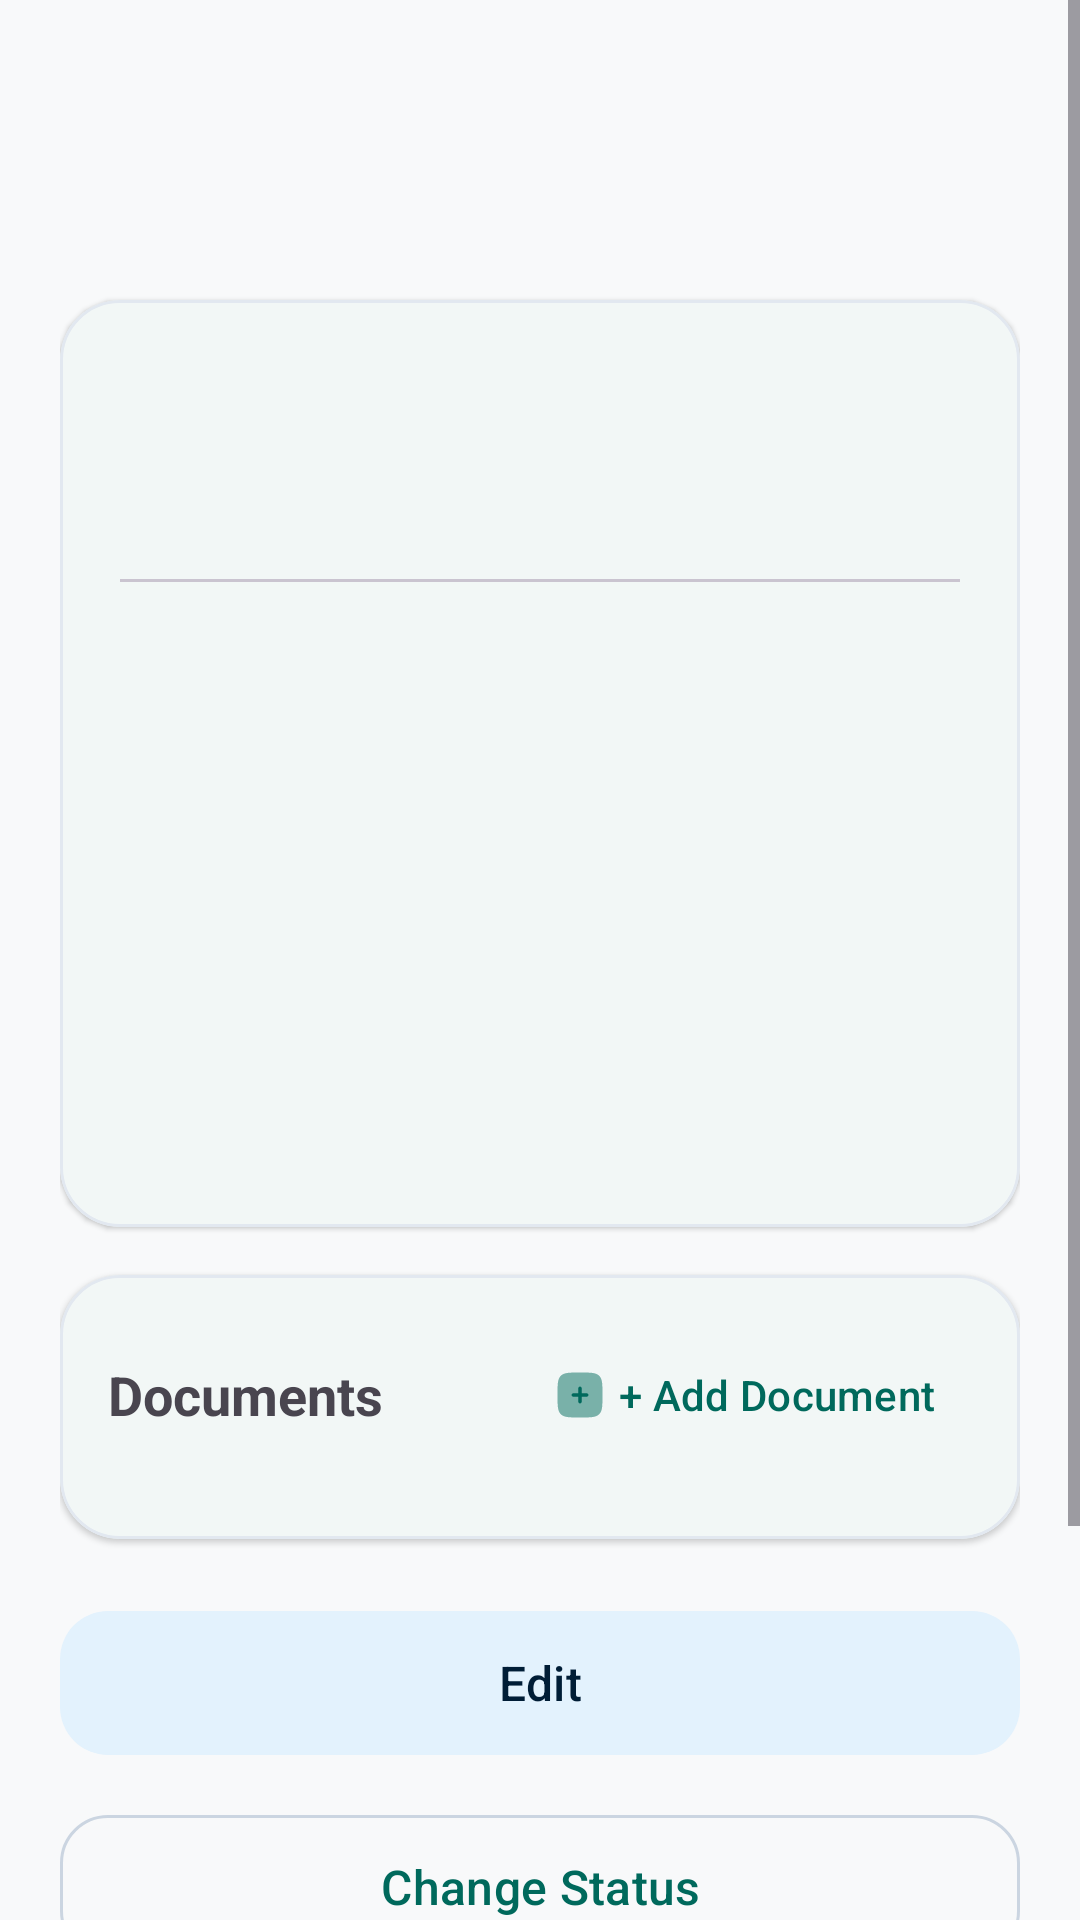

Android layout source for this screen:
<!-- AndroidManifest.xml: application theme Theme.RobHouseRental -->
<!-- res/layout/activity_maintenance_details.xml -->
<?xml version="1.0" encoding="utf-8"?>
<ScrollView
    xmlns:android="http://schemas.android.com/apk/res/android"
    xmlns:app="http://schemas.android.com/apk/res-auto"
    android:layout_width="match_parent"
    android:layout_height="match_parent"
    android:fitsSystemWindows="true"
    android:fillViewport="true">

    <LinearLayout
        android:layout_width="match_parent"
        android:layout_height="wrap_content"
        android:orientation="vertical"
        android:padding="20dp">

        <com.google.android.material.appbar.MaterialToolbar
            android:id="@+id/toolbarMaintenanceDetails"
            android:layout_width="match_parent"
            android:layout_height="?attr/actionBarSize"
            android:title="@string/maintenance_details"
            app:navigationIcon="@drawable/ic_arrow_back" />

        <com.google.android.material.card.MaterialCardView
            android:layout_width="match_parent"
            android:layout_height="wrap_content"
            android:layout_marginTop="16dp"
            app:cardCornerRadius="20dp"
            app:cardElevation="1dp">

            <LinearLayout
                android:layout_width="match_parent"
                android:layout_height="wrap_content"
                android:orientation="vertical"
                android:padding="20dp">

                <TextView
                    android:id="@+id/tvMaintDetailsTitle"
                    android:layout_width="match_parent"
                    android:layout_height="wrap_content"
                    android:textSize="22sp"
                    android:textStyle="bold" />

                <TextView
                    android:id="@+id/tvMaintDetailsPropertyUnit"
                    android:layout_width="match_parent"
                    android:layout_height="wrap_content"
                    android:layout_marginTop="6dp"
                    android:textSize="16sp" />

                <View
                    android:layout_width="match_parent"
                    android:layout_height="1dp"
                    android:layout_marginVertical="16dp"
                    android:background="?attr/colorOutlineVariant" />

                <TextView
                    android:id="@+id/tvMaintDetailsCategory"
                    android:layout_width="match_parent"
                    android:layout_height="wrap_content"
                    android:textSize="15sp" />

                <TextView
                    android:id="@+id/tvMaintDetailsPriority"
                    android:layout_width="match_parent"
                    android:layout_height="wrap_content"
                    android:layout_marginTop="6dp"
                    android:textSize="15sp" />

                <TextView
                    android:id="@+id/tvMaintDetailsStatus"
                    android:layout_width="match_parent"
                    android:layout_height="wrap_content"
                    android:layout_marginTop="6dp"
                    android:textSize="15sp"
                    android:textStyle="bold" />

                <TextView
                    android:id="@+id/tvMaintDetailsCosts"
                    android:layout_width="match_parent"
                    android:layout_height="wrap_content"
                    android:layout_marginTop="6dp"
                    android:textSize="16sp"
                    android:textStyle="bold" />

                <TextView
                    android:id="@+id/tvMaintDetailsVendor"
                    android:layout_width="match_parent"
                    android:layout_height="wrap_content"
                    android:layout_marginTop="6dp"
                    android:textSize="15sp" />

                <TextView
                    android:id="@+id/tvMaintDetailsDates"
                    android:layout_width="match_parent"
                    android:layout_height="wrap_content"
                    android:layout_marginTop="6dp"
                    android:textSize="14sp" />

                <TextView
                    android:id="@+id/tvMaintDetailsDescription"
                    android:layout_width="match_parent"
                    android:layout_height="wrap_content"
                    android:layout_marginTop="8dp"
                    android:textSize="14sp" />

            </LinearLayout>

        </com.google.android.material.card.MaterialCardView>

        
        <com.google.android.material.card.MaterialCardView
            android:layout_width="match_parent"
            android:layout_height="wrap_content"
            android:layout_marginTop="16dp"
            app:cardCornerRadius="20dp"
            app:cardElevation="1dp">

            <LinearLayout
                android:layout_width="match_parent"
                android:layout_height="wrap_content"
                android:orientation="vertical"
                android:padding="16dp">

                <LinearLayout
                    android:layout_width="match_parent"
                    android:layout_height="wrap_content"
                    android:gravity="center_vertical"
                    android:orientation="horizontal">

                    <TextView
                        android:layout_width="0dp"
                        android:layout_height="wrap_content"
                        android:layout_weight="1"
                        android:text="@string/menu_documents"
                        android:textSize="18sp"
                        android:textStyle="bold" />

                    <com.google.android.material.button.MaterialButton
                        android:id="@+id/btnAddMaintDocument"
                        style="@style/Widget.Material3.Button.TextButton"
                        android:layout_width="wrap_content"
                        android:layout_height="wrap_content"
                        android:text="@string/add_document"
                        app:icon="@drawable/ic_add" />

                </LinearLayout>

                <androidx.recyclerview.widget.RecyclerView
                    android:id="@+id/recyclerMaintDocuments"
                    android:layout_width="match_parent"
                    android:layout_height="wrap_content"
                    android:layout_marginTop="8dp"
                    android:nestedScrollingEnabled="false" />

                <TextView
                    android:id="@+id/tvEmptyMaintDocs"
                    android:layout_width="wrap_content"
                    android:layout_height="wrap_content"
                    android:layout_gravity="center"
                    android:layout_marginVertical="12dp"
                    android:text="@string/no_documents_found"
                    android:textSize="14sp"
                    android:visibility="gone" />

            </LinearLayout>

        </com.google.android.material.card.MaterialCardView>

        
        <com.google.android.material.button.MaterialButton
            android:id="@+id/btnEditMaintenance"
            style="@style/Widget.Material3.Button.TonalButton"
            android:layout_width="match_parent"
            android:layout_height="wrap_content"
            android:layout_marginTop="20dp"
            android:minHeight="56dp"
            android:text="@string/edit"
            android:textSize="16sp"
            app:cornerRadius="16dp" />

        <com.google.android.material.button.MaterialButton
            android:id="@+id/btnChangeMaintStatus"
            style="@style/Widget.Material3.Button.OutlinedButton"
            android:layout_width="match_parent"
            android:layout_height="wrap_content"
            android:layout_marginTop="12dp"
            android:minHeight="56dp"
            android:text="@string/change_status"
            android:textSize="16sp"
            app:cornerRadius="16dp" />

        <com.google.android.material.button.MaterialButton
            android:id="@+id/btnAddToExpenses"
            style="@style/Widget.Material3.Button.OutlinedButton"
            android:layout_width="match_parent"
            android:layout_height="wrap_content"
            android:layout_marginTop="12dp"
            android:minHeight="56dp"
            android:text="@string/add_to_expenses"
            android:textSize="16sp"
            app:cornerRadius="16dp" />

        <com.google.android.material.button.MaterialButton
            android:id="@+id/btnDeleteMaintenance"
            style="@style/Widget.Material3.Button.TextButton"
            android:layout_width="match_parent"
            android:layout_height="wrap_content"
            android:layout_marginTop="12dp"
            android:minHeight="48dp"
            android:text="@string/delete"
            android:textColor="?attr/colorError"
            android:textSize="16sp" />

    </LinearLayout>

</ScrollView>
<!-- resources referenced by this layout -->
<resources>
  <!-- drawable ic_add (drawable) -->
  <vector xmlns:android="http://schemas.android.com/apk/res/android" android:height="30dp" android:viewportHeight="24" android:viewportWidth="24" android:width="30dp">
        
      <path android:fillAlpha="0.5" android:fillColor="#1C274C" android:pathData="M12,22C7.286,22 4.929,22 3.464,20.535C2,19.071 2,16.714 2,12C2,7.286 2,4.929 3.464,3.464C4.929,2 7.286,2 12,2C16.714,2 19.071,2 20.535,3.464C22,4.929 22,7.286 22,12C22,16.714 22,19.071 20.535,20.535C19.071,22 16.714,22 12,22Z" android:strokeAlpha="0.5"/>
        
      <path android:fillColor="#1C274C" android:pathData="M12,8.25C12.414,8.25 12.75,8.586 12.75,9V11.25H15C15.414,11.25 15.75,11.586 15.75,12C15.75,12.414 15.414,12.75 15,12.75H12.75L12.75,15C12.75,15.414 12.414,15.75 12,15.75C11.586,15.75 11.25,15.414 11.25,15V12.75H9C8.586,12.75 8.25,12.414 8.25,12C8.25,11.586 8.586,11.25 9,11.25H11.25L11.25,9C11.25,8.586 11.586,8.25 12,8.25Z"/>
      
  </vector>
  <string name="add_document">+ Add Document</string>
  <string name="add_to_expenses">Add to Expenses</string>
  <string name="change_status">Change Status</string>
  <string name="delete">Delete</string>
  <string name="edit">Edit</string>
  <string name="maintenance_details">Maintenance Details</string>
  <string name="menu_documents">Documents</string>
  <string name="no_documents_found">No Documents Found</string>
  <style name="Theme.RobHouseRental" parent="Base.Theme.RobHouseRental" />
  <color name="md_theme_primary">#00695C</color>
  <color name="md_theme_onPrimary">#FFFFFF</color>
  <color name="md_theme_primaryContainer">#E0F2F1</color>
  <color name="md_theme_onPrimaryContainer">#00201A</color>
  <color name="md_theme_secondary">#1565C0</color>
  <color name="md_theme_onSecondary">#FFFFFF</color>
  <color name="md_theme_secondaryContainer">#E3F2FD</color>
  <color name="md_theme_onSecondaryContainer">#001D36</color>
  <color name="md_theme_tertiary">#6D4C41</color>
  <color name="md_theme_onTertiary">#FFFFFF</color>
  <color name="md_theme_tertiaryContainer">#EFEBE9</color>
  <color name="md_theme_onTertiaryContainer">#25150F</color>
  <color name="md_theme_background">#F8F9FA</color>
  <color name="md_theme_onBackground">#191C1D</color>
  <color name="md_theme_surface">#FFFFFF</color>
  <color name="md_theme_onSurface">#191C1D</color>
  <color name="md_theme_surfaceVariant">#F1F5F9</color>
  <color name="md_theme_onSurfaceVariant">#475569</color>
  <color name="md_theme_outline">#CBD5E1</color>
  <style name="Widget.App.CardView" parent="Widget.Material3.CardView.Elevated">
          <item name="cardCornerRadius">16dp</item>
          <item name="cardElevation">1dp</item>
          <item name="strokeWidth">1dp</item>
          <item name="strokeColor">@color/md_theme_outlineVariant</item>
          <item name="cardBackgroundColor">@color/md_theme_surface</item>
      </style>
  <color name="md_theme_outlineVariant">#E2E8F0</color>
</resources>
